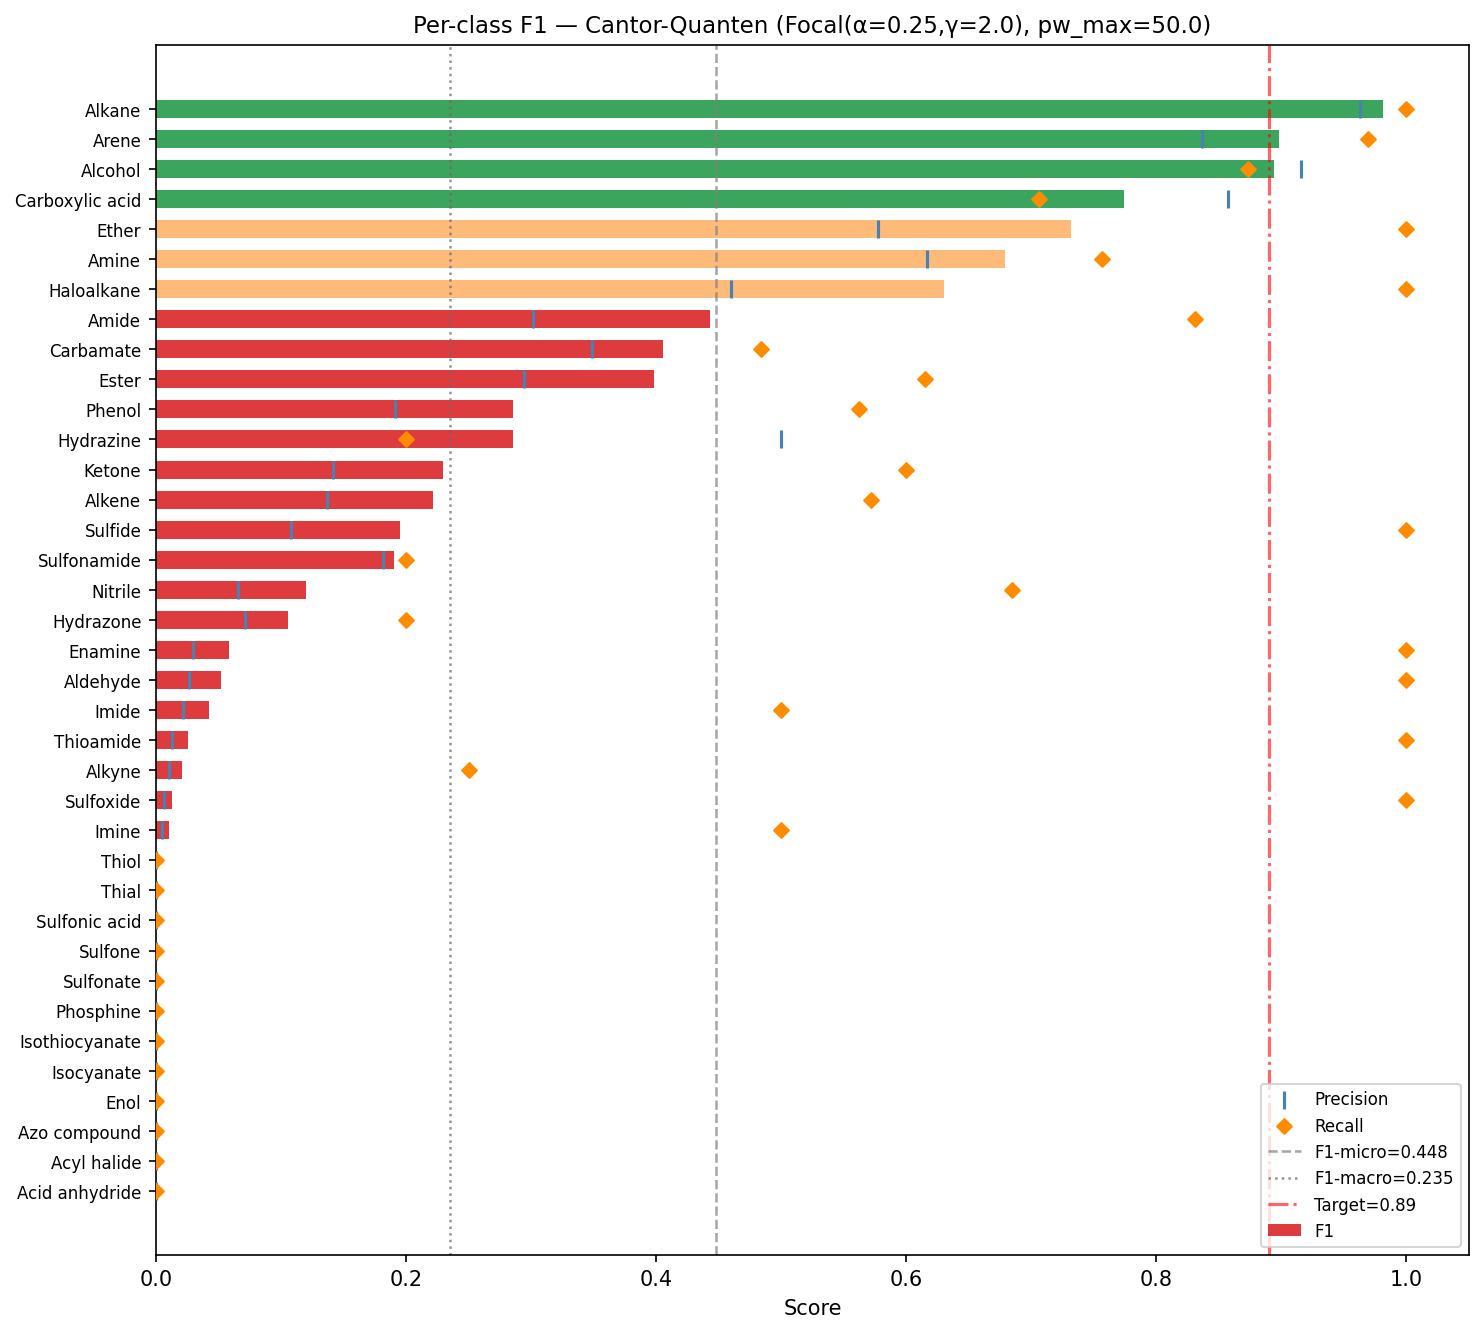

Values plotted in this chart, from the file beside it:
class, f1, precision, recall, support, tp, fp, fn, tn
Acid anhydride, 0.0000, 0.0000, 0.0000, 0, 0, 0, 0, 324
Acyl halide, 0.0000, 0.0000, 0.0000, 1, 0, 0, 1, 323
Alcohol, 0.8941, 0.9157, 0.8736, 87, 76, 7, 11, 230
Aldehyde, 0.0518, 0.0266, 1, 8, 8, 293, 0, 23
Alkane, 0.9811, 0.9630, 1, 312, 312, 12, 0, 0
Alkene, 0.2212, 0.1371, 0.5714, 42, 24, 151, 18, 131
Alkyne, 0.0206, 0.0108, 0.2500, 4, 1, 92, 3, 228
Amide, 0.4429, 0.3019, 0.8312, 77, 64, 148, 13, 99
Amine, 0.6792, 0.6164, 0.7563, 119, 90, 56, 29, 149
Arene, 0.8980, 0.8367, 0.9691, 259, 251, 49, 8, 16
Azo compound, 0.0000, 0.0000, 0.0000, 1, 0, 0, 1, 323
Carbamate, 0.4054, 0.3488, 0.4839, 31, 15, 28, 16, 265
Carboxylic acid, 0.7742, 0.8571, 0.7059, 34, 24, 4, 10, 286
Enamine, 0.0581, 0.0299, 1, 9, 9, 292, 0, 23
Enol, 0.0000, 0.0000, 0.0000, 0, 0, 0, 0, 324
Ester, 0.3980, 0.2941, 0.6154, 65, 40, 96, 25, 163
Ether, 0.7319, 0.5772, 1, 187, 187, 137, 0, 0
Haloalkane, 0.6300, 0.4599, 1, 149, 149, 175, 0, 0
Hydrazine, 0.2857, 0.5000, 0.2000, 5, 1, 1, 4, 318
Hydrazone, 0.1053, 0.0714, 0.2000, 5, 1, 13, 4, 306
Imide, 0.0421, 0.0220, 0.5000, 4, 2, 89, 2, 231
Imine, 0.0102, 0.0051, 0.5000, 2, 1, 194, 1, 128
Isocyanate, 0.0000, 0.0000, 0.0000, 0, 0, 0, 0, 324
Isothiocyanate, 0.0000, 0.0000, 0.0000, 1, 0, 0, 1, 323
Ketone, 0.2293, 0.1417, 0.6000, 30, 18, 109, 12, 185
Nitrile, 0.1198, 0.0657, 0.6842, 19, 13, 185, 6, 120
Phenol, 0.2857, 0.1915, 0.5625, 16, 9, 38, 7, 270
Phosphine, 0.0000, 0.0000, 0.0000, 0, 0, 0, 0, 324
Sulfide, 0.1950, 0.1080, 1, 35, 35, 289, 0, 0
Sulfonamide, 0.1905, 0.1818, 0.2000, 10, 2, 9, 8, 305
Sulfonate, 0.0000, 0.0000, 0.0000, 2, 0, 5, 2, 317
Sulfone, 0.0000, 0.0000, 0.0000, 4, 0, 2, 4, 318
Sulfonic acid, 0.0000, 0.0000, 0.0000, 0, 0, 0, 0, 324
Sulfoxide, 0.0127, 0.0064, 1, 2, 2, 312, 0, 10
Thial, 0.0000, 0.0000, 0.0000, 0, 0, 0, 0, 324
Thioamide, 0.0256, 0.0130, 1, 1, 1, 76, 0, 247
Thiol, 0.0000, 0.0000, 0.0000, 1, 0, 240, 1, 83
